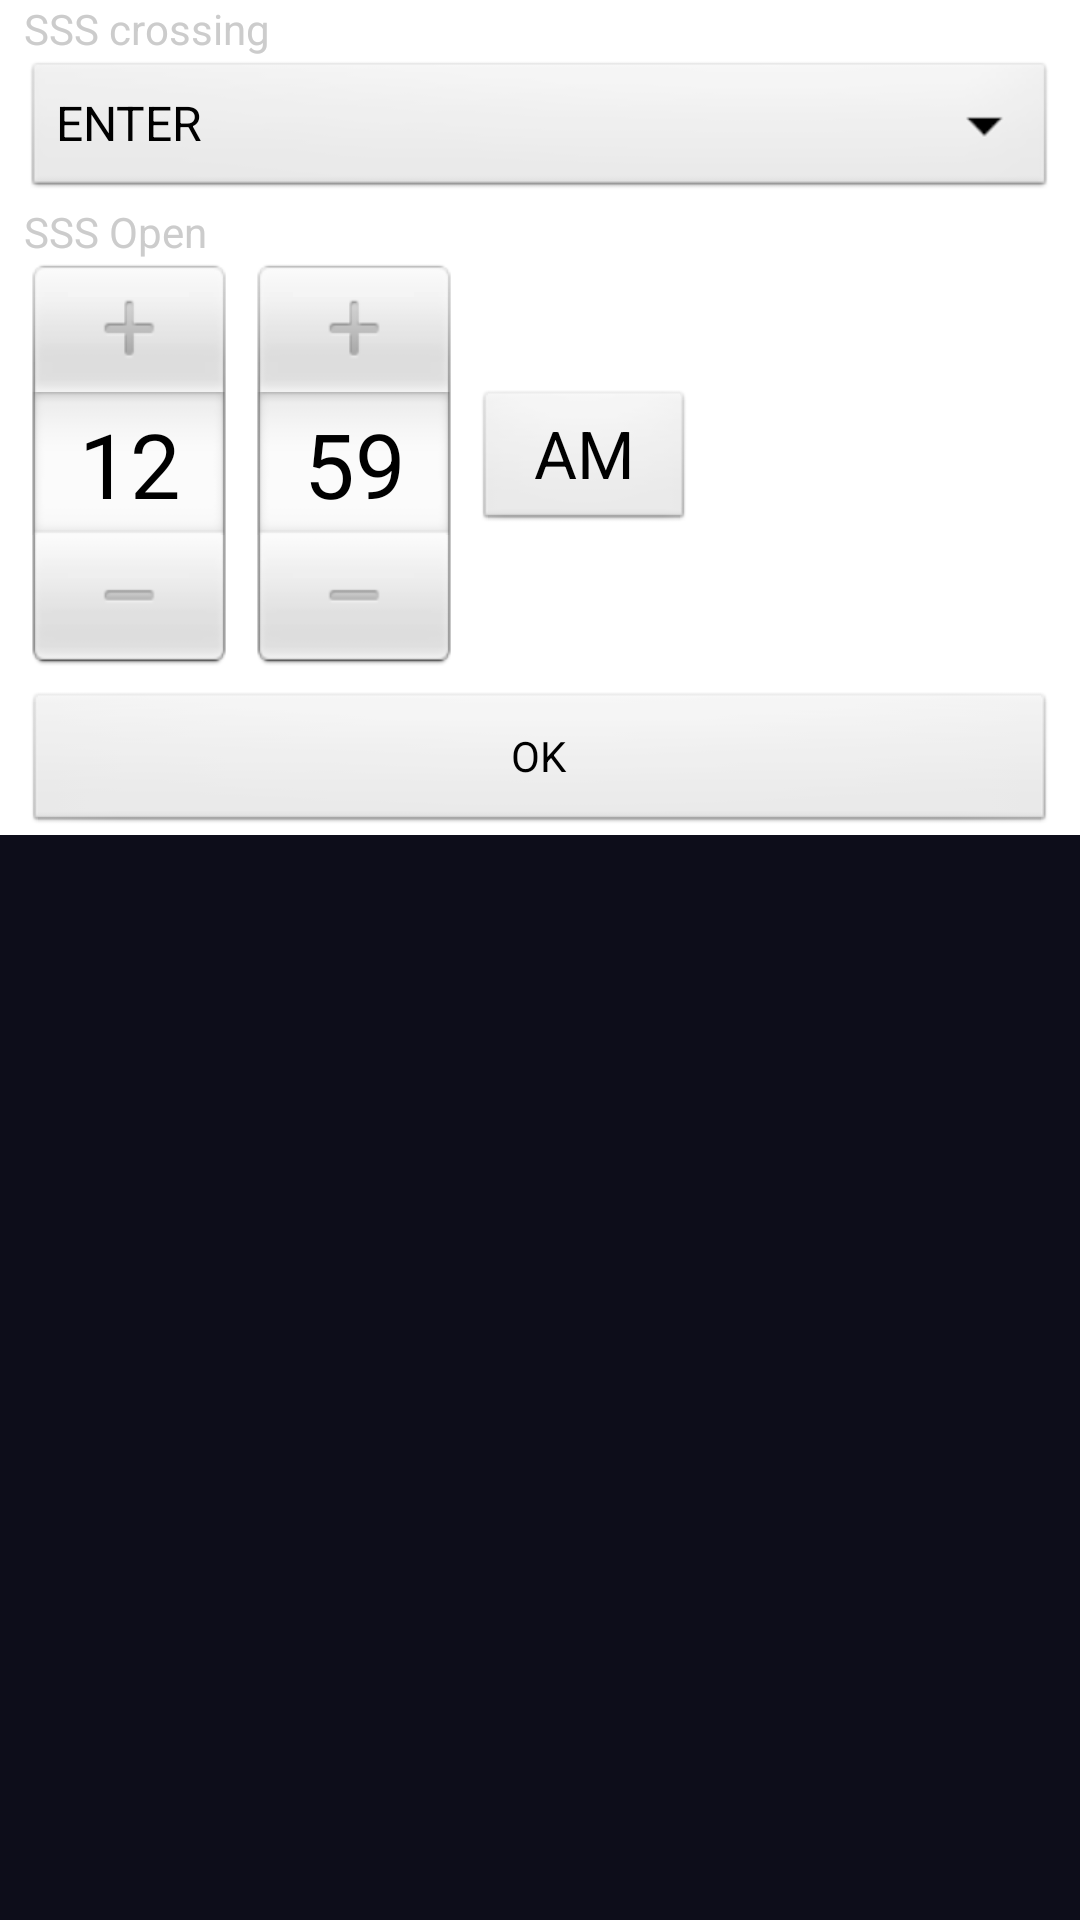

The Android layout XML behind this screen, and the referenced resources:
<!-- AndroidManifest.xml: application theme AppThemeBlack -->
<!-- res/layout/dialog_task_start.xml -->
<?xml version="1.0" encoding="utf-8"?>
<ScrollView android:layout_width="fill_parent" android:layout_height="fill_parent"
  xmlns:android="http://schemas.android.com/apk/res/android">
    <LinearLayout android:orientation="vertical" android:background="@color/back2" android:paddingLeft="8.0dip" android:paddingRight="8.0dip" android:layout_width="fill_parent" android:layout_height="wrap_content">
        <TextView android:textAppearance="?android:textAppearanceSmall" android:textColor="@color/text2" android:layout_width="fill_parent" android:layout_height="wrap_content" android:text="@string/sss_crossing" />
        <Spinner android:entries="@array/task_start_mode" android:id="@id/dlg_task_start_mode" android:layout_width="fill_parent" android:layout_height="wrap_content" />
        <TextView android:textAppearance="?android:textAppearanceSmall" android:textColor="@color/text2" android:layout_width="fill_parent" android:layout_height="wrap_content" android:text="@string/sss_open" />
        <TimePicker android:id="@id/dlg_task_start_time" android:layout_width="wrap_content" android:layout_height="wrap_content" />
        <Button android:id="@id/dialogTaskStartOK" android:layout_width="fill_parent" android:layout_height="wrap_content" android:layout_marginTop="8.0dip" android:text="@string/ok" />
    </LinearLayout>
</ScrollView>
<!-- resources referenced by this layout -->
<resources>
  <string-array name="task_start_mode">
          <item>ENTER</item>
          <item>EXIT</item>
      </string-array>
  <color name="back2">#ffffffff</color>
  <color name="text2">#ffcccccc</color>
  <string name="ok">OK</string>
  <string name="sss_crossing">SSS crossing</string>
  <string name="sss_open">SSS Open</string>
  <style name="AppThemeBlack" parent="@android:style/Theme.Black.NoTitleBar">
          <item name="android:windowDisablePreview">true</item>
          <item name="android:windowBackground">#FF0D0D1A</item>
          <item name="android:windowNoTitle">true</item>
          <item name="android:windowFullscreen">true</item>
      </style>
</resources>
